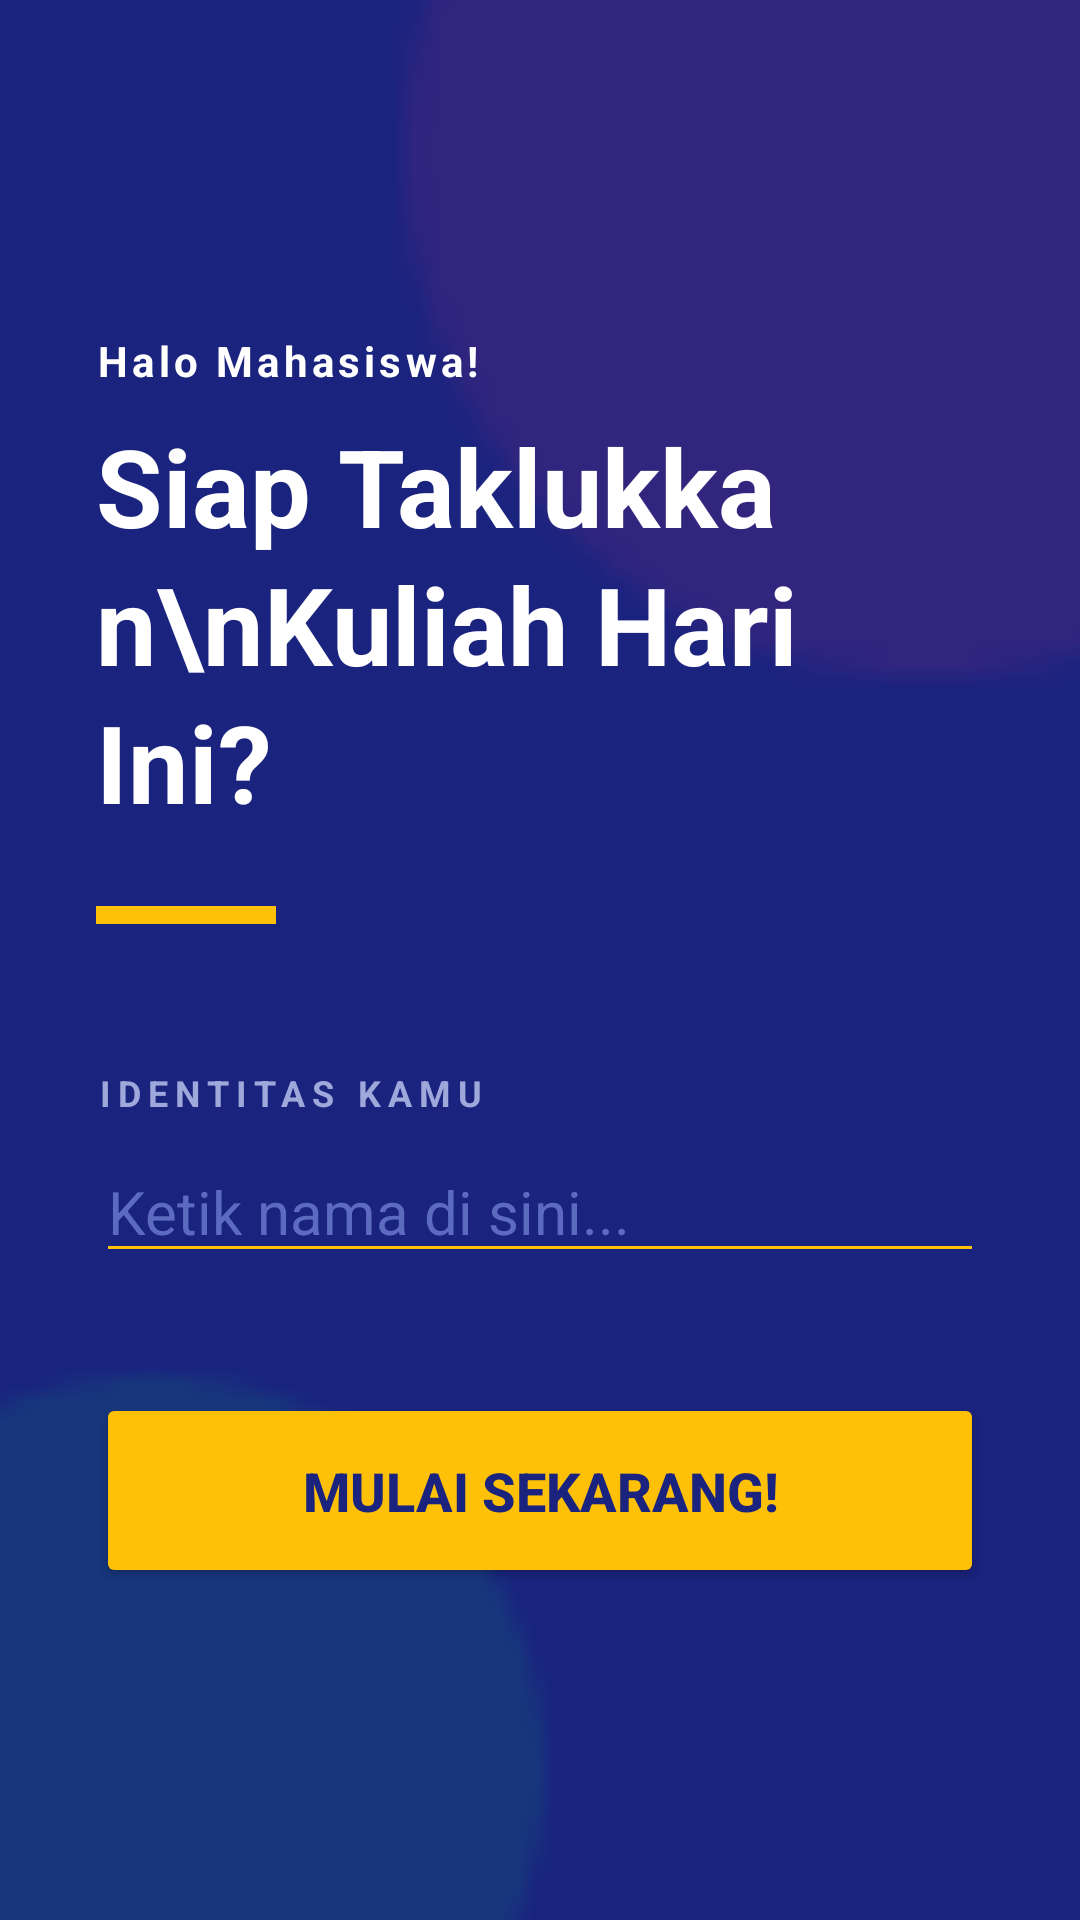

The Android layout XML behind this screen, and the referenced resources:
<!-- AndroidManifest.xml: application theme Theme.OrangCantkikApps -->
<!-- res/layout/activity_second.xml -->
<?xml version="1.0" encoding="utf-8"?>
<androidx.constraintlayout.widget.ConstraintLayout xmlns:android="http://schemas.android.com/apk/res/android"
    xmlns:app="http://schemas.android.com/apk/res-auto"
    xmlns:tools="http://schemas.android.com/tools"
    android:id="@+id/main"
    android:layout_width="match_parent"
    android:layout_height="match_parent"
    android:background="#1A237E"
    tools:context=".Home.pertemuan2.SecondActivity">

    <View
        android:layout_width="400dp"
        android:layout_height="400dp"
        android:layout_marginTop="-150dp"
        android:layout_marginEnd="-150dp"
        android:alpha="0.1"
        android:background="@android:drawable/presence_online"
        android:backgroundTint="#FF4081"
        app:layout_constraintEnd_toEndOf="parent"
        app:layout_constraintTop_toTopOf="parent" />

    <View
        android:layout_width="300dp"
        android:layout_height="300dp"
        android:layout_marginStart="-100dp"
        android:layout_marginBottom="-100dp"
        android:alpha="0.1"
        android:background="@android:drawable/presence_online"
        android:backgroundTint="#00E676"
        app:layout_constraintBottom_toBottomOf="parent"
        app:layout_constraintStart_toStartOf="parent" />

    <LinearLayout
        android:layout_width="match_parent"
        android:layout_height="wrap_content"
        android:orientation="vertical"
        android:padding="32dp"
        app:layout_constraintBottom_toBottomOf="parent"
        app:layout_constraintTop_toTopOf="parent">

        <TextView
            android:id="@+id/textView4"
            android:layout_width="wrap_content"
            android:layout_height="wrap_content"
            android:text="Halo Mahasiswa!"
            android:textColor="#FFFFFF"
            android:textSize="14sp"
            android:letterSpacing="0.1"
            android:textStyle="bold" />

        <TextView
            android:id="@+id/textTagline"
            android:layout_width="wrap_content"
            android:layout_height="wrap_content"
            android:layout_marginTop="8dp"
            android:text="Siap Taklukkan\nKuliah Hari Ini?"
            android:textColor="#FFFFFF"
            android:textSize="36sp"
            android:lineSpacingExtra="4dp"
            android:textStyle="bold" />

        <View
            android:layout_width="60dp"
            android:layout_height="6dp"
            android:layout_marginTop="24dp"
            android:background="#FFC107" />

        <TextView
            android:id="@+id/textNama"
            android:layout_width="wrap_content"
            android:layout_height="wrap_content"
            android:layout_marginTop="48dp"
            android:text="IDENTITAS KAMU"
            android:textColor="#9FA8DA"
            android:textSize="12sp"
            android:letterSpacing="0.2"
            android:textStyle="bold" />

        <EditText
            android:id="@+id/inputNama"
            android:layout_width="match_parent"
            android:layout_height="wrap_content"
            android:layout_marginTop="8dp"
            android:backgroundTint="#FFC107"
            android:hint="Ketik nama di sini..."
            android:textColorHint="#5C6BC0"
            android:textColor="#FFFFFF"
            android:textSize="20sp"
            android:inputType="textPersonName" />

        <Button
            android:id="@+id/btnSubmit"
            android:layout_width="match_parent"
            android:layout_height="65dp"
            android:layout_marginTop="40dp"
            android:backgroundTint="#FFC107"
            android:text="MULAI SEKARANG!"
            android:textColor="#1A237E"
            android:textSize="18sp"
            android:textStyle="bold"
            app:cornerRadius="4dp" />

    </LinearLayout>

</androidx.constraintlayout.widget.ConstraintLayout>
<!-- resources referenced by this layout -->
<resources>
  <style name="Theme.OrangCantkikApps" parent="Base.Theme.OrangCantkikApps" />
  <style name="Base.Theme.OrangCantkikApps" parent="Theme.Material3.DayNight.NoActionBar">
          
          
      </style>
</resources>
